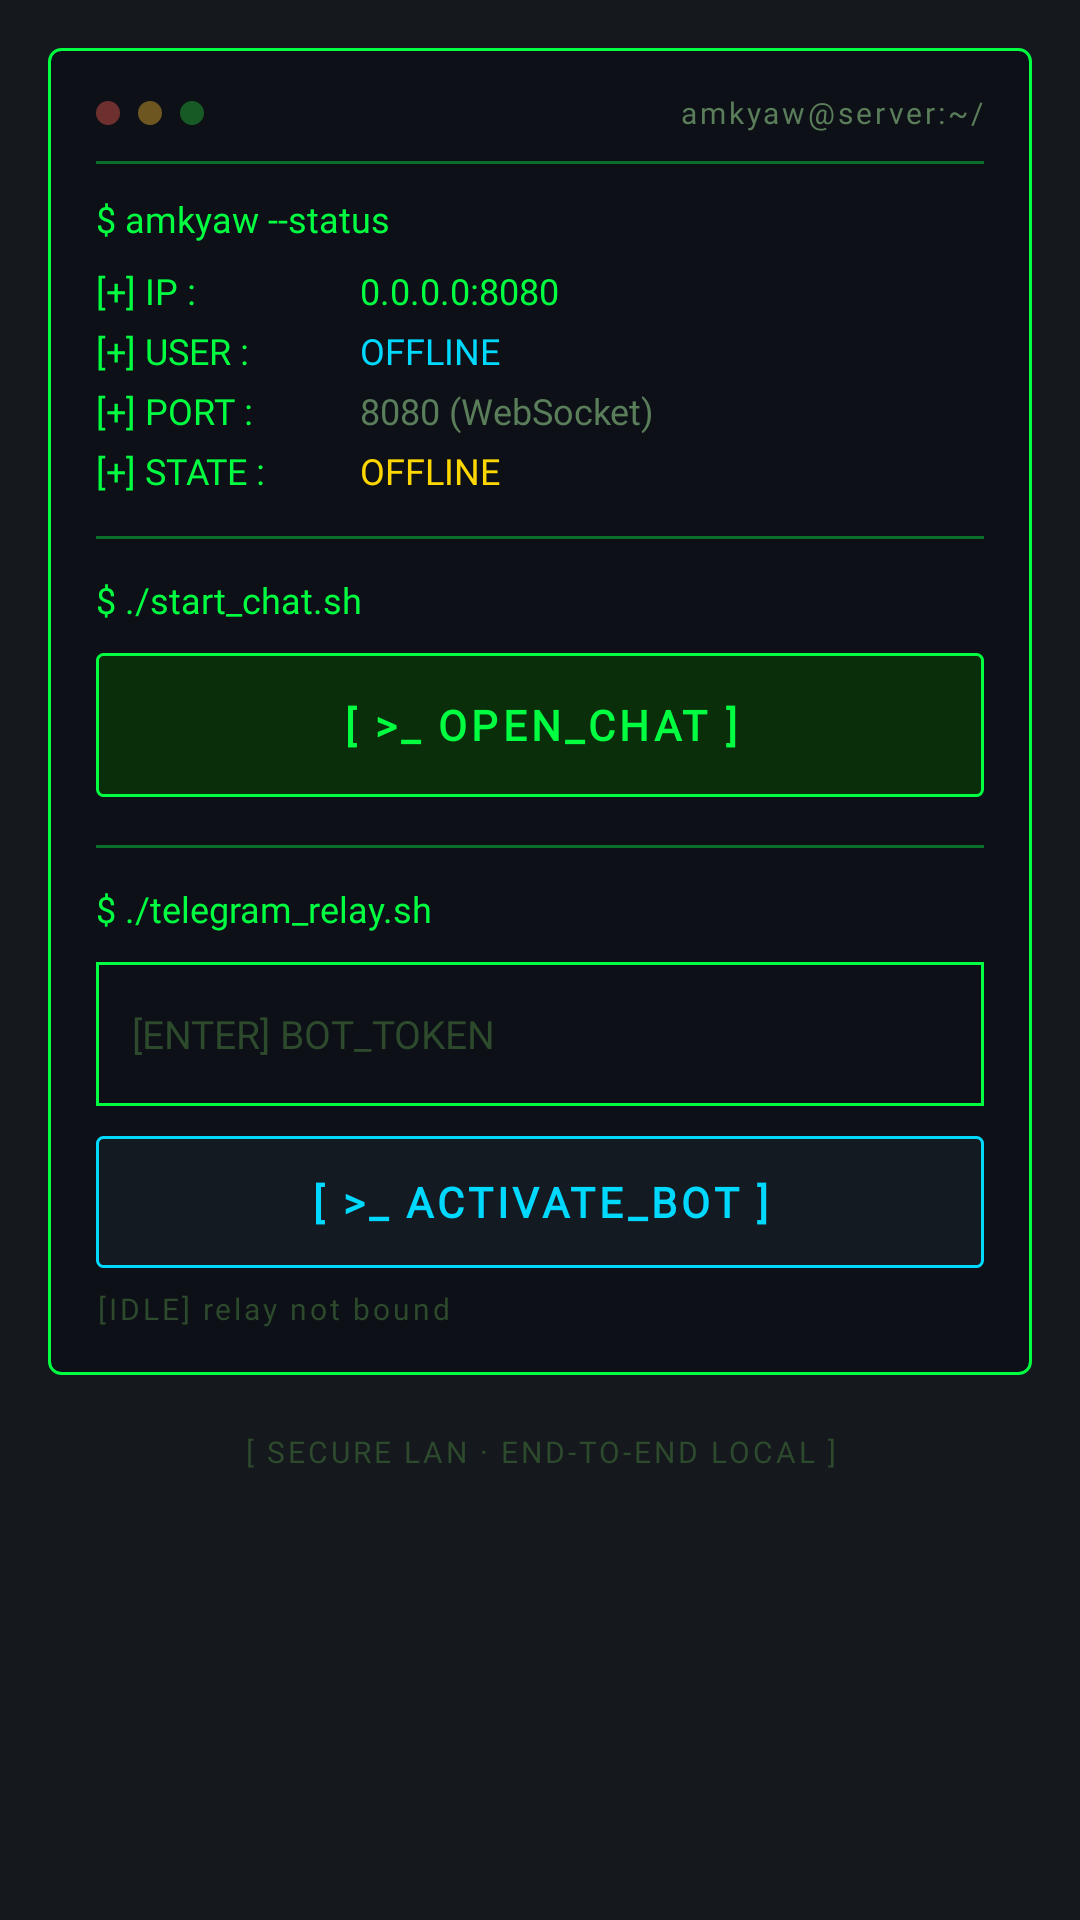

Android layout source for this screen:
<!-- AndroidManifest.xml: application theme Theme.AmkyawServer -->
<!-- res/layout/activity_main.xml -->
<?xml version="1.0" encoding="utf-8"?>
<ScrollView xmlns:android="http://schemas.android.com/apk/res/android"
    xmlns:app="http://schemas.android.com/apk/res-auto"
    android:layout_width="match_parent"
    android:layout_height="match_parent"
    android:background="@color/bg_void"
    android:fillViewport="true"
    android:scrollbarStyle="insideOverlay"
    android:scrollbars="none">

    <FrameLayout
        android:layout_width="match_parent"
        android:layout_height="wrap_content">

        
        <com.amkyawdev.chatserver.ui.MatrixRainView
            android:layout_width="match_parent"
            android:layout_height="match_parent"
            android:alpha="0.10"
            app:rainColor="@color/neon_green"
            app:rainHeadColor="@color/neon_green_bright"
            app:rainTextSize="14dp"
            app:rainDensity="0.7"
            app:rainSpeed="0.6"
            app:rainFlicker="false" />

        <LinearLayout
            android:layout_width="match_parent"
            android:layout_height="wrap_content"
            android:orientation="vertical"
            android:padding="@dimen/space_16">

            
            <LinearLayout
                android:id="@+id/terminalCard"
                style="@style/Widget.Amkyaw.Terminal"
                android:layout_width="match_parent"
                android:layout_height="wrap_content"
                android:orientation="vertical">

                
                <LinearLayout
                    android:layout_width="match_parent"
                    android:layout_height="wrap_content"
                    android:orientation="horizontal"
                    android:gravity="center_vertical"
                    android:paddingBottom="@dimen/space_10">

                    <View
                        style="@style/Widget.Amkyaw.ChromeDot"
                        android:background="@drawable/ic_status_dot"
                        android:backgroundTint="@color/chrome_red" />

                    <View
                        style="@style/Widget.Amkyaw.ChromeDot"
                        android:layout_marginStart="@dimen/space_6"
                        android:background="@drawable/ic_status_dot"
                        android:backgroundTint="@color/chrome_yellow" />

                    <View
                        style="@style/Widget.Amkyaw.ChromeDot"
                        android:layout_marginStart="@dimen/space_6"
                        android:background="@drawable/ic_status_dot"
                        android:backgroundTint="@color/chrome_green" />

                    <TextView
                        style="@style/Text.Amkyaw.Caption"
                        android:layout_width="0dp"
                        android:layout_height="wrap_content"
                        android:layout_weight="1"
                        android:layout_marginStart="@dimen/space_12"
                        android:gravity="end"
                        android:text="@string/dash_title"
                        android:textColor="@color/text_secondary" />
                </LinearLayout>

                <View style="@style/Widget.Amkyaw.Divider" />

                
                <LinearLayout
                    android:layout_width="match_parent"
                    android:layout_height="wrap_content"
                    android:orientation="vertical"
                    android:paddingTop="@dimen/space_12">

                    <TextView
                        style="@style/Text.Amkyaw.Label"
                        android:layout_width="wrap_content"
                        android:layout_height="wrap_content"
                        android:text="@string/dash_status_cmd" />

                    
                    <LinearLayout
                        android:layout_width="match_parent"
                        android:layout_height="wrap_content"
                        android:layout_marginTop="@dimen/space_10"
                        android:orientation="horizontal">

                        <TextView
                            style="@style/Text.Amkyaw.Label"
                            android:layout_width="88dp"
                            android:layout_height="wrap_content"
                            android:text="@string/dash_label_ip" />

                        <TextView
                            android:id="@+id/txtIp"
                            style="@style/Text.Amkyaw.Label"
                            android:layout_width="0dp"
                            android:layout_height="wrap_content"
                            android:layout_weight="1"
                            android:text="@string/dash_unknown_ip" />
                    </LinearLayout>

                    
                    <LinearLayout
                        android:layout_width="match_parent"
                        android:layout_height="wrap_content"
                        android:layout_marginTop="@dimen/space_6"
                        android:orientation="horizontal">

                        <TextView
                            style="@style/Text.Amkyaw.Label"
                            android:layout_width="88dp"
                            android:layout_height="wrap_content"
                            android:text="@string/dash_label_user" />

                        <TextView
                            android:id="@+id/txtUser"
                            style="@style/Text.Amkyaw.Cyan"
                            android:layout_width="0dp"
                            android:layout_height="wrap_content"
                            android:layout_weight="1"
                            android:text="@string/dash_state_offline" />
                    </LinearLayout>

                    
                    <LinearLayout
                        android:layout_width="match_parent"
                        android:layout_height="wrap_content"
                        android:layout_marginTop="@dimen/space_6"
                        android:orientation="horizontal">

                        <TextView
                            style="@style/Text.Amkyaw.Label"
                            android:layout_width="88dp"
                            android:layout_height="wrap_content"
                            android:text="@string/dash_label_port" />

                        <TextView
                            android:id="@+id/txtPort"
                            style="@style/Text.Amkyaw.Dim"
                            android:layout_width="0dp"
                            android:layout_height="wrap_content"
                            android:layout_weight="1"
                            android:text="@string/dash_port_value" />
                    </LinearLayout>

                    
                    <LinearLayout
                        android:layout_width="match_parent"
                        android:layout_height="wrap_content"
                        android:layout_marginTop="@dimen/space_6"
                        android:orientation="horizontal">

                        <TextView
                            style="@style/Text.Amkyaw.Label"
                            android:layout_width="88dp"
                            android:layout_height="wrap_content"
                            android:text="@string/dash_label_state" />

                        <TextView
                            android:id="@+id/txtState"
                            style="@style/Text.Amkyaw.Yellow"
                            android:layout_width="0dp"
                            android:layout_height="wrap_content"
                            android:layout_weight="1"
                            android:text="@string/dash_state_offline" />
                    </LinearLayout>

                    <View
                        style="@style/Widget.Amkyaw.Divider"
                        android:layout_marginTop="@dimen/space_14"
                        android:layout_marginBottom="@dimen/space_14" />

                    
                    <TextView
                        style="@style/Text.Amkyaw.Label"
                        android:layout_width="wrap_content"
                        android:layout_height="wrap_content"
                        android:text="@string/dash_chat_cmd" />

                    <Button
                        android:id="@+id/btnOpenChat"
                        style="@style/Button.Amkyaw"
                        android:layout_width="match_parent"
                        android:layout_height="@dimen/btn_height_primary"
                        android:layout_marginTop="@dimen/space_10"
                        android:text="@string/dash_btn_open_chat" />

                    <View
                        style="@style/Widget.Amkyaw.Divider"
                        android:layout_marginTop="@dimen/space_16"
                        android:layout_marginBottom="@dimen/space_14" />

                    
                    <TextView
                        style="@style/Text.Amkyaw.Label"
                        android:layout_width="wrap_content"
                        android:layout_height="wrap_content"
                        android:text="@string/dash_relay_cmd" />

                    <EditText
                        android:id="@+id/inputToken"
                        style="@style/Input.Amkyaw"
                        android:layout_width="match_parent"
                        android:layout_height="@dimen/input_height"
                        android:layout_marginTop="@dimen/space_10"
                        android:autofillHints=""
                        android:hint="@string/dash_hint_token"
                        android:imeOptions="actionDone"
                        android:inputType="textVisiblePassword" />

                    <Button
                        android:id="@+id/btnActivateBot"
                        style="@style/Button.Amkyaw.Secondary"
                        android:layout_width="match_parent"
                        android:layout_height="@dimen/btn_height_secondary"
                        android:layout_marginTop="@dimen/space_10"
                        android:text="@string/dash_btn_activate_bot" />

                    <TextView
                        android:id="@+id/txtRelayStatus"
                        style="@style/Text.Amkyaw.Caption"
                        android:layout_width="match_parent"
                        android:layout_height="wrap_content"
                        android:layout_marginTop="@dimen/space_8"
                        android:text="[IDLE] relay not bound"
                        android:textColor="@color/text_dim" />
                </LinearLayout>
            </LinearLayout>

            
            <TextView
                style="@style/Text.Amkyaw.Caption"
                android:layout_width="match_parent"
                android:layout_height="wrap_content"
                android:layout_marginTop="@dimen/space_20"
                android:gravity="center"
                android:letterSpacing="0.1"
                android:text="@string/dash_footer"
                android:textColor="@color/text_dim" />
        </LinearLayout>
    </FrameLayout>
</ScrollView>
<!-- resources referenced by this layout -->
<resources>
  <color name="bg_void">#FF0A0E14</color>
  <color name="chrome_green">#FF27C93F</color>
  <color name="chrome_red">#FFFF5F56</color>
  <color name="chrome_yellow">#FFFFBD2E</color>
  <color name="neon_green">#FF00FF41</color>
  <color name="neon_green_bright">#FF6BFF9E</color>
  <color name="text_dim">#FF2D4A2D</color>
  <color name="text_secondary">#FF5A7D5A</color>
  <dimen name="btn_height_primary">48dp</dimen>
  <dimen name="btn_height_secondary">44dp</dimen>
  <dimen name="input_height">48dp</dimen>
  <dimen name="space_10">10dp</dimen>
  <dimen name="space_12">12dp</dimen>
  <dimen name="space_14">14dp</dimen>
  <dimen name="space_16">16dp</dimen>
  <dimen name="space_20">20dp</dimen>
  <dimen name="space_6">6dp</dimen>
  <dimen name="space_8">8dp</dimen>
  <string name="dash_btn_activate_bot">[ &gt;_ ACTIVATE_BOT ]</string>
  <string name="dash_btn_open_chat">[ &gt;_ OPEN_CHAT ]</string>
  <string name="dash_chat_cmd">$ ./start_chat.sh</string>
  <string name="dash_footer">[ SECURE LAN · END-TO-END LOCAL ]</string>
  <string name="dash_hint_token">[ENTER] BOT_TOKEN</string>
  <string name="dash_label_ip">[+] IP      :</string>
  <string name="dash_label_port">[+] PORT    :</string>
  <string name="dash_label_state">[+] STATE   :</string>
  <string name="dash_label_user">[+] USER    :</string>
  <string name="dash_port_value">8080 (WebSocket)</string>
  <string name="dash_relay_cmd">$ ./telegram_relay.sh</string>
  <string name="dash_state_offline">OFFLINE</string>
  <string name="dash_status_cmd">$ amkyaw --status</string>
  <string name="dash_title">amkyaw@server:~/</string>
  <string name="dash_unknown_ip">0.0.0.0:8080</string>
  <style name="Text.Amkyaw.Cyan">
          <item name="android:textColor">@color/cyan</item>
          <item name="android:shadowColor">@color/glow_cyan_40</item>
          <item name="android:shadowRadius">@dimen/glow_radius_sm</item>
      </style>
  <style name="Text.Amkyaw.Dim">
          <item name="android:textColor">@color/text_secondary</item>
          <item name="android:shadowRadius">0</item>
      </style>
  <style name="Text.Amkyaw.Label">
          <item name="android:textSize">@dimen/text_body</item>
          <item name="android:shadowColor">@color/glow_green_40</item>
          <item name="android:shadowRadius">@dimen/glow_radius_sm</item>
      </style>
  <style name="Widget.Amkyaw.ChromeDot">
          <item name="android:layout_width">@dimen/chrome_dot</item>
          <item name="android:layout_height">@dimen/chrome_dot</item>
      </style>
  <style name="Widget.Amkyaw.Terminal">
          <item name="android:background">@drawable/bg_terminal</item>
          <item name="android:padding">@dimen/space_16</item>
      </style>
  <color name="glow_green_40">#6600FF41</color>
  <color name="status_online">#FF00FF41</color>
  <dimen name="text_button">14sp</dimen>
  <color name="glow_green_60">#9900FF41</color>
  <dimen name="glow_radius_md">6dp</dimen>
  <color name="cyan">#FF00D9FF</color>
  <color name="glow_cyan_40">#6600D9FF</color>
  <dimen name="text_input">13sp</dimen>
  <color name="glow_green_25">#4000FF41</color>
  <dimen name="glow_radius_sm">4dp</dimen>
  <dimen name="text_caption">10sp</dimen>
  <dimen name="text_body">12sp</dimen>
  <color name="yellow_alert">#FFFFD700</color>
  <color name="glow_yellow_40">#66FFD700</color>
  <dimen name="chrome_dot">8dp</dimen>
  <dimen name="border_width">1dp</dimen>
  <color name="text_primary">#FF00FF41</color>
  <color name="bg_btn_green_pressed">#FF11411A</color>
  <dimen name="bubble_radius">2dp</dimen>
  <color name="bg_btn_green">#FF0A2E0A</color>
  <color name="bg_btn_cyan">#FF0B1F2B</color>
  <color name="cyan_bright">#FF7DEBFF</color>
  <color name="bg_surface_alt">#FF141A22</color>
  <color name="bg_surface">#FF0D1117</color>
  <color name="bg_terminal_body">#FF0D1117</color>
  <dimen name="terminal_radius">4dp</dimen>
</resources>
